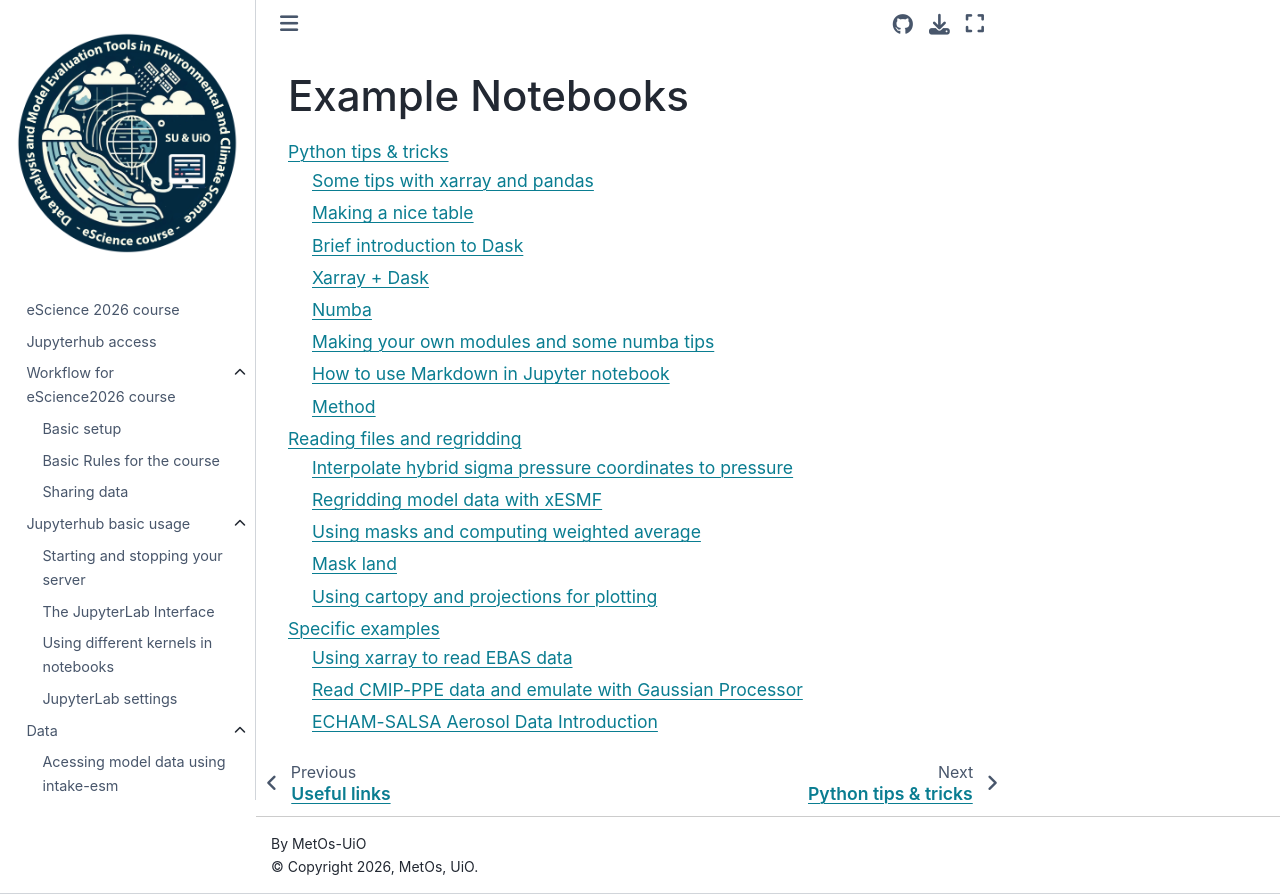

repository: MetOs-UiO/eScience-docs · page: learning/notebooks/index.html · generator: sphinx

Example Notebooks
=================

.. toctree::
   :maxdepth: 0
   :titlesonly:
   :glob:

   basic_python/index
   netcdf/index
   read_data/index
